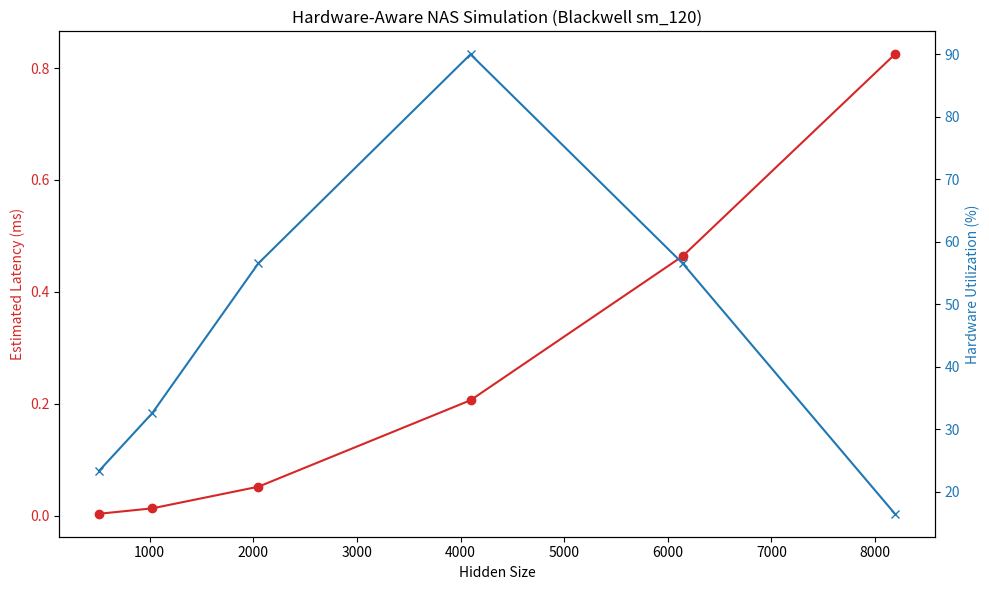

Write the Python code that produced this figure. (Note: this script raises an exception after producing the figure.)
import numpy as np
import matplotlib.pyplot as plt

# Simulated Blackwell sm_120 hardware constraints
# - 5th Gen Tensor Cores: High throughput for FP8/INT8
# - Large L1/Shared Memory: Up to 256KB
# - High Register Pressure Sensitivity

def estimate_transformer_performance(hidden_size, num_heads, use_fp8=True):
    # Performance estimation based on Roofline model and Blackwell specs
    # Memory Bandwidth: ~2.8 TB/s (RTX 6000 Ada/Blackwell estimate)
    # Peak FP8: ~2 PFLOPS
    
    seq_len = 1024
    batch_size = 1
    
    # Flops: 2 * batch * seq * (hidden^2 * 12) [QKV, O, FFN1, FFN2]
    flops = 2 * batch_size * seq_len * (hidden_size**2 * 12)
    
    # Latency (Compute Bound)
    peak_pflops = 2.0 if use_fp8 else 1.0
    compute_latency = flops / (peak_pflops * 1e15) * 1000 # ms
    
    # Latency (Memory Bound - QKV/FFN weights)
    # Weights: 12 * hidden^2 bytes (FP8 = 1 byte/param)
    memory_access = hidden_size**2 * 12
    bandwidth = 2.8e12
    memory_latency = memory_access / bandwidth * 1000 # ms
    
    latency = max(compute_latency, memory_latency)
    
    # Hardware utilization score (simulated)
    # Optimal occupancy often around 4096-8192 hidden size on sm_120
    # but drops as register pressure forces smaller thread blocks
    occupancy_factor = np.exp(-((hidden_size - 4096)**2) / (2 * 2048**2))
    utilization = 85 * occupancy_factor + 5
    
    return latency, utilization

# Search space
hidden_sizes = [512, 1024, 2048, 4096, 6144, 8192]
num_heads_list = [8, 16, 32, 64]

results = []

for h in hidden_sizes:
    for n in num_heads_list:
        lat, util = estimate_transformer_performance(h, n)
        results.append({'hidden_size': h, 'heads': n, 'latency': lat, 'utilization': util})

# Generate Chart
h_vals = [r['hidden_size'] for r in results if r['heads'] == 32]
lat_vals = [r['latency'] for r in results if r['heads'] == 32]
util_vals = [r['utilization'] for r in results if r['heads'] == 32]

fig, ax1 = plt.subplots(figsize=(10, 6))

color = 'tab:red'
ax1.set_xlabel('Hidden Size')
ax1.set_ylabel('Estimated Latency (ms)', color=color)
ax1.plot(h_vals, lat_vals, color=color, marker='o', label='Latency')
ax1.tick_params(axis='y', labelcolor=color)

ax2 = ax1.twinx()
color = 'tab:blue'
ax2.set_ylabel('Hardware Utilization (%)', color=color)
ax2.plot(h_vals, util_vals, color=color, marker='x', label='Utilization')
ax2.tick_params(axis='y', labelcolor=color)

plt.title('Hardware-Aware NAS Simulation (Blackwell sm_120)')
fig.tight_layout()
plt.savefig('ml-explorations/2026-02-12_hardware-aware-nas-sm120/nas_results.png')

# Output best config
best_config = max(results, key=lambda x: x['utilization'])
print(f"Best Config Found: Hidden={best_config['hidden_size']}, Heads={best_config['heads']}, Utilization={best_config['utilization']:.2f}%")
